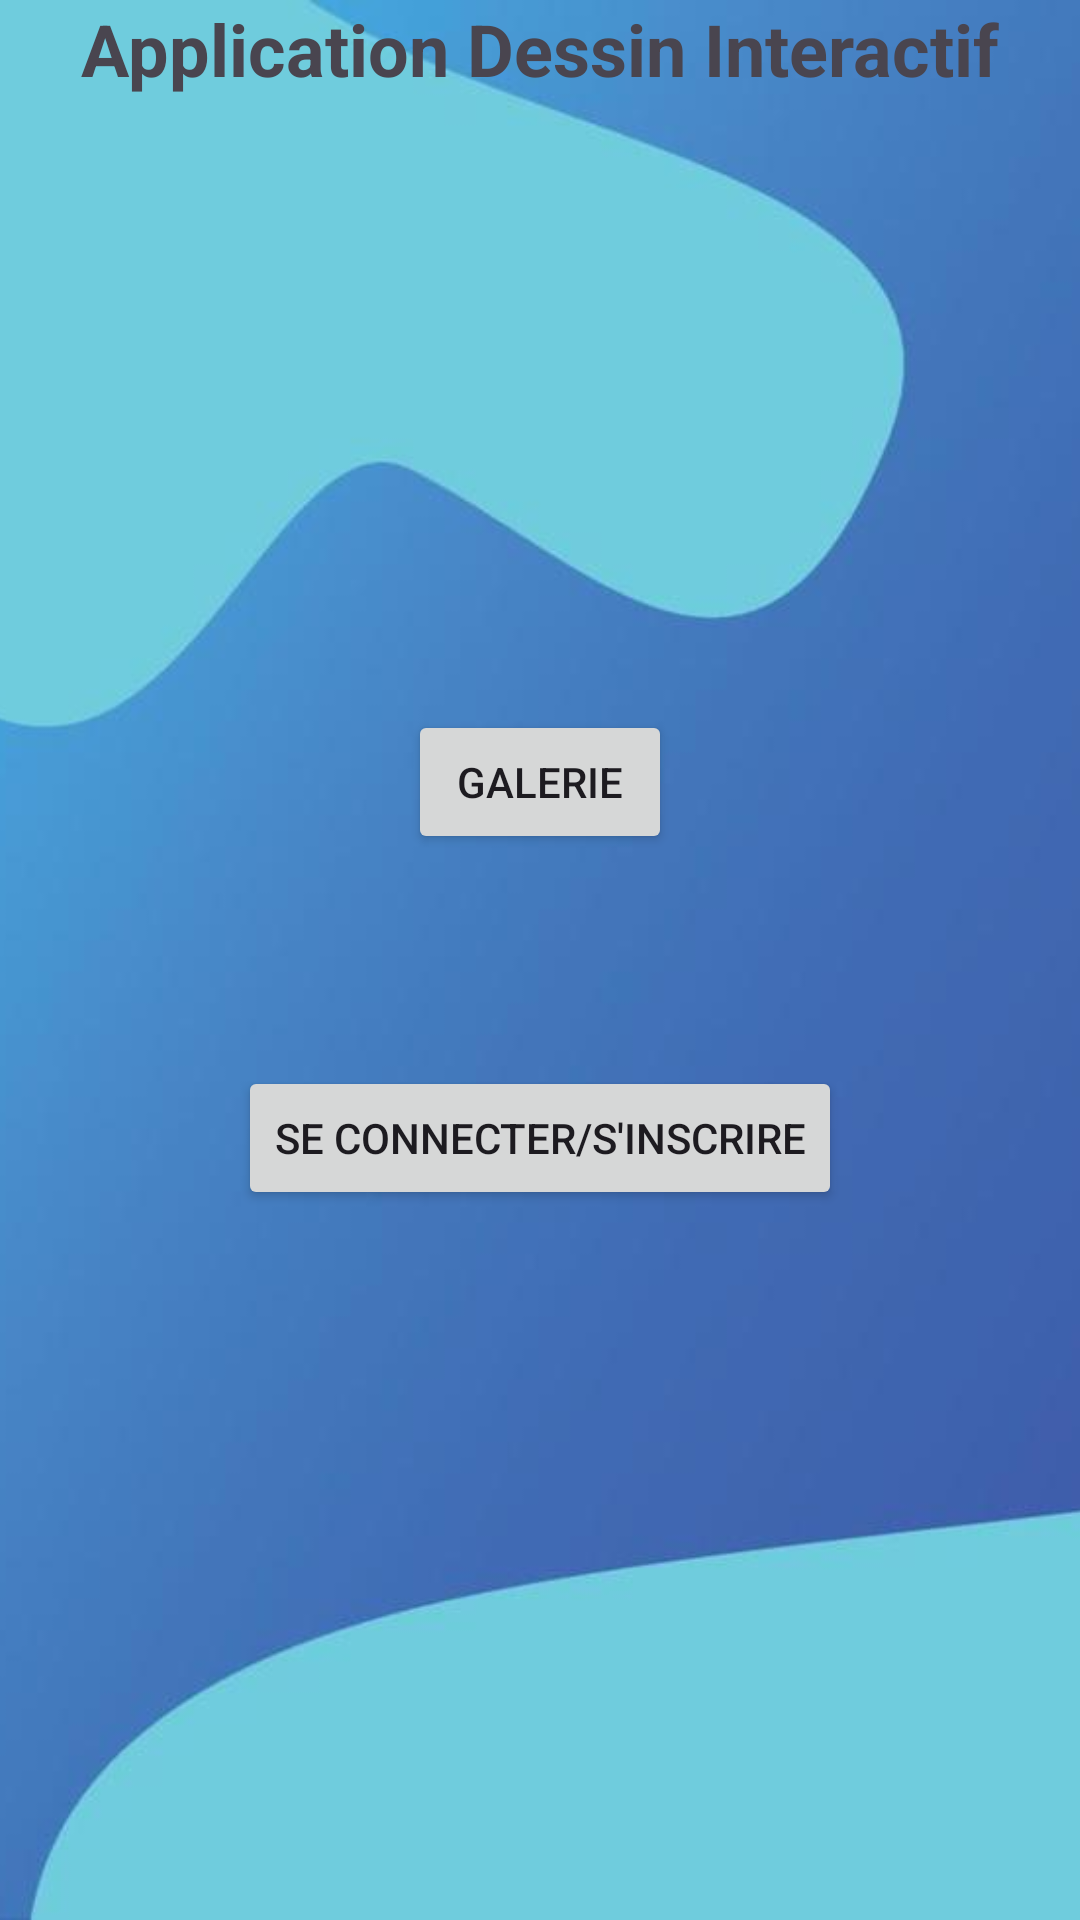

Write the Android layout XML for this screen, with the resource values it uses.
<!-- AndroidManifest.xml: application theme Theme.Projet_dessin_interactif -->
<!-- res/layout/activity_main.xml -->
<?xml version="1.0" encoding="utf-8"?>
<androidx.constraintlayout.widget.ConstraintLayout
    xmlns:android="http://schemas.android.com/apk/res/android"
    xmlns:app="http://schemas.android.com/apk/res-auto"
    xmlns:tools="http://schemas.android.com/tools"
    android:id="@+id/main"
    android:layout_width="match_parent"
    android:layout_height="match_parent"
    tools:context=".MainActivity">

    
    <ImageView
        android:layout_width="match_parent"
        android:layout_height="match_parent"
        android:scaleType="centerCrop"
        android:src="@drawable/back"
        tools:layout_editor_absoluteX="0dp"
        tools:layout_editor_absoluteY="0dp" />

    <TextView
        android:id="@+id/title"
        android:layout_width="wrap_content"
        android:layout_height="wrap_content"
        android:text="Application Dessin Interactif"
        android:textSize="24sp"
        android:textStyle="bold"
        app:layout_constraintTop_toTopOf="parent"
        app:layout_constraintStart_toStartOf="parent"
        app:layout_constraintEnd_toEndOf="parent"
        app:layout_constraintHorizontal_bias="0.5" />

    
    <Button
        android:id="@+id/btn_gallery"
        android:layout_width="wrap_content"
        android:layout_height="wrap_content"
        android:text="Galerie"
        app:layout_constraintTop_toTopOf="parent"
        app:layout_constraintBottom_toBottomOf="parent"
        app:layout_constraintStart_toStartOf="parent"
        app:layout_constraintEnd_toEndOf="parent"
        app:layout_constraintHorizontal_bias="0.5"
        app:layout_constraintVertical_bias="0.4" />

    
    <Button
        android:id="@+id/btn_login_signup"
        android:layout_width="wrap_content"
        android:layout_height="wrap_content"
        android:text="Se connecter/S'inscrire"
        app:layout_constraintTop_toTopOf="parent"
        app:layout_constraintBottom_toBottomOf="parent"
        app:layout_constraintStart_toStartOf="parent"
        app:layout_constraintEnd_toEndOf="parent"
        app:layout_constraintHorizontal_bias="0.5"
        app:layout_constraintVertical_bias="0.6" />


</androidx.constraintlayout.widget.ConstraintLayout>
<!-- resources referenced by this layout -->
<resources>
  <!-- drawable back: jpg bitmap (drawable, 22414 bytes) -->
  <style name="Theme.Projet_dessin_interactif" parent="Base.Theme.Projet_dessin_interactif" />
  <style name="Base.Theme.Projet_dessin_interactif" parent="Theme.Material3.DayNight.NoActionBar">
          
          
      </style>
</resources>
